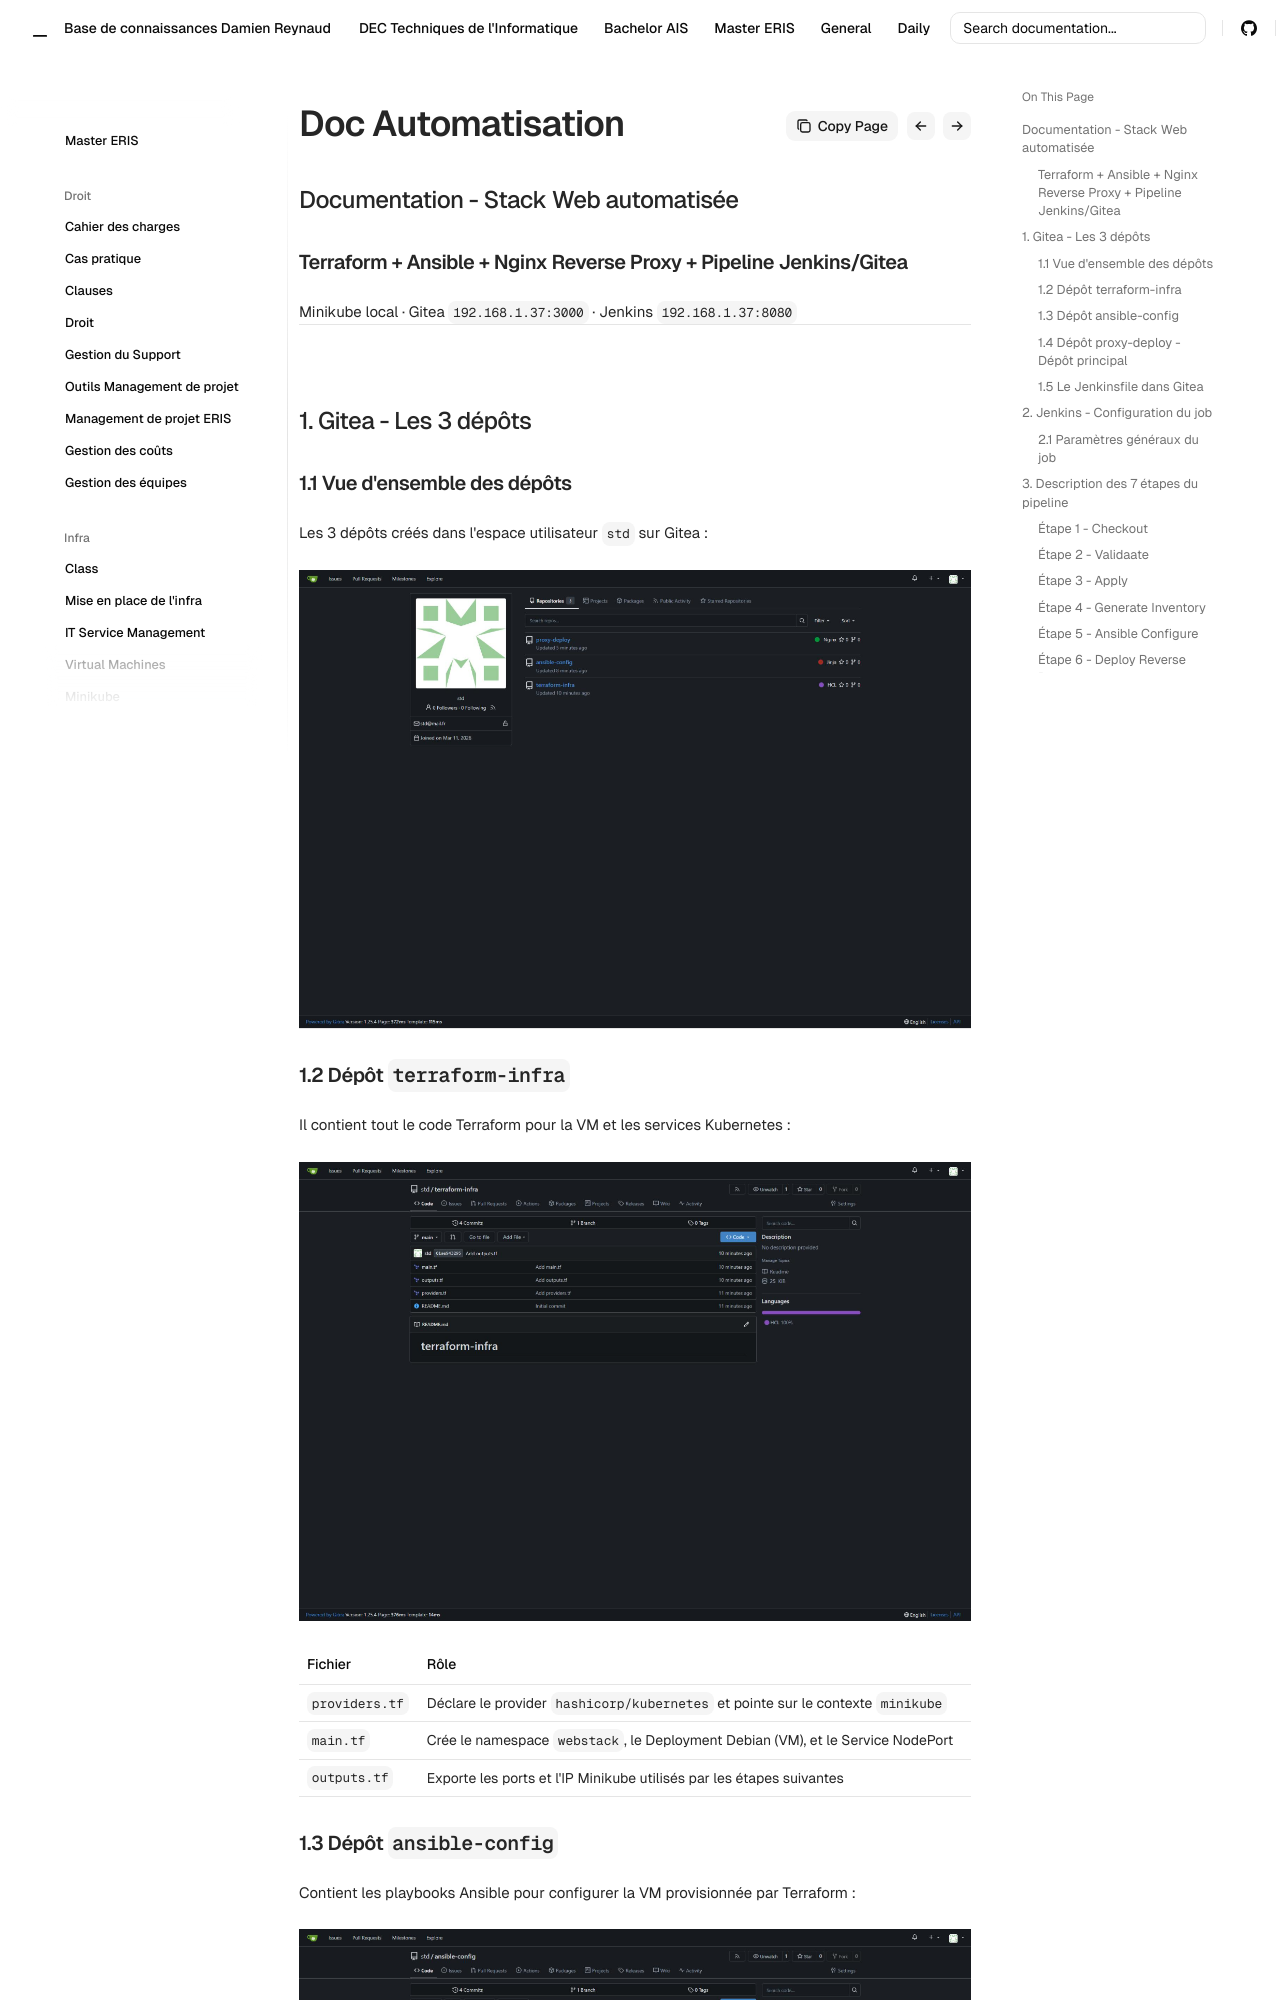

repository: Coockiepickle/Knowledge-Base · page: eris/infra/doc-auto-tf-ans/index.html · generator: mkdocs

## Documentation - Stack Web automatisée

### Terraform + Ansible + Nginx Reverse Proxy + Pipeline Jenkins/Gitea


Minikube local · Gitea `192.168.1.37:3000` · Jenkins `192.168.1.37:8080`

---

## 1. Gitea - Les 3 dépôts

### 1.1 Vue d'ensemble des dépôts

Les 3 dépôts créés dans l'espace utilisateur `std` sur Gitea  :

![Gitea](/img/1.png)

---

### 1.2 Dépôt `terraform-infra`

Il contient tout le code Terraform pour la VM et les services Kubernetes  :

![Terraform](/img/2.png)


| Fichier | Rôle                                                                  |
| :-------- | :----------------------------------------------------------------------- |
| `providers.tf`        | Déclare le provider `hashicorp/kubernetes` et pointe sur le contexte `minikube`                       |
| `main.tf`        | Crée le namespace `webstack`, le Deployment Debian (VM), et le Service NodePort |
| `outputs.tf`        | Exporte les ports et l'IP Minikube utilisés par les étapes suivantes |

---
